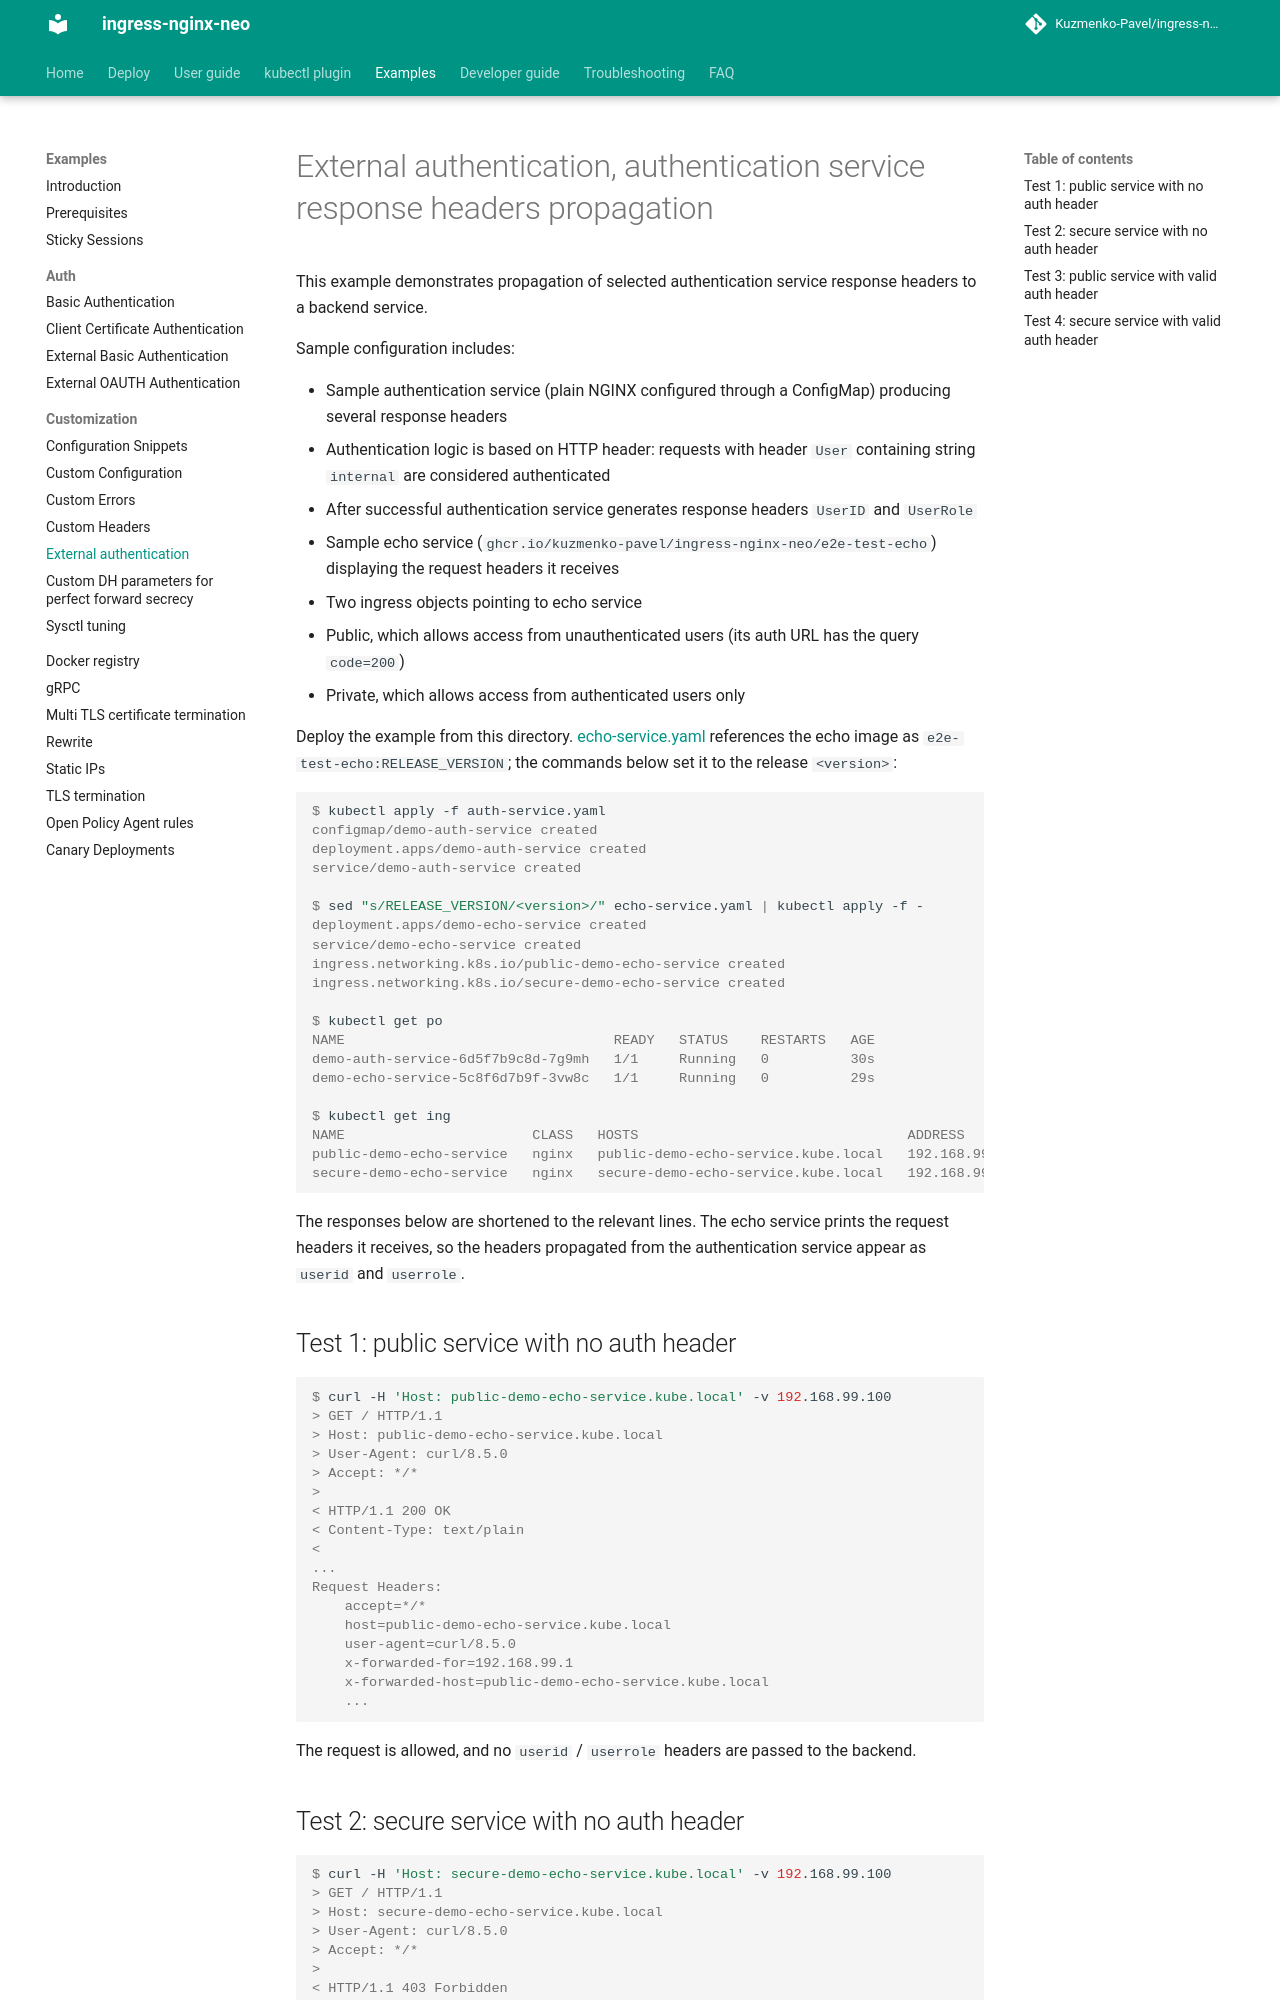

repository: Kuzmenko-Pavel/ingress-nginx-neo · page: latest/examples/customization/external-auth-headers/index.html · generator: mkdocs

# External authentication, authentication service response headers propagation

This example demonstrates propagation of selected authentication service response headers
to a backend service.

Sample configuration includes:

* Sample authentication service (plain NGINX configured through a ConfigMap) producing several response headers
  * Authentication logic is based on HTTP header: requests with header `User` containing string `internal` are considered authenticated
  * After successful authentication service generates response headers `UserID` and `UserRole`
* Sample echo service (`ghcr.io/kuzmenko-pavel/ingress-nginx-neo/e2e-test-echo`) displaying the request headers it receives
* Two ingress objects pointing to echo service
  * Public, which allows access from unauthenticated users (its auth URL has the query `code=200`)
  * Private, which allows access from authenticated users only

Deploy the example from this directory. [echo-service.yaml](echo-service.yaml) references the echo image as
`e2e-test-echo:RELEASE_VERSION`; the commands below set it to the release `<version>`:

```console
$ kubectl apply -f auth-service.yaml
configmap/demo-auth-service created
deployment.apps/demo-auth-service created
service/demo-auth-service created

$ sed "s/RELEASE_VERSION/<version>/" echo-service.yaml | kubectl apply -f -
deployment.apps/demo-echo-service created
service/demo-echo-service created
ingress.networking.k8s.io/public-demo-echo-service created
ingress.networking.k8s.io/secure-demo-echo-service created

$ kubectl get po
NAME                                 READY   STATUS    RESTARTS   AGE
demo-auth-service-6d5f7b9c8d-7g9mh   1/1     Running   0          30s
demo-echo-service-5c8f6d7b9f-3vw8c   1/1     Running   0          29s

$ kubectl get ing
NAME                       CLASS   HOSTS                                 ADDRESS          PORTS   AGE
public-demo-echo-service   nginx   public-demo-echo-service.kube.local   192.168.99.100   80      1m
secure-demo-echo-service   nginx   secure-demo-echo-service.kube.local   192.168.99.100   80      1m
```

The responses below are shortened to the relevant lines. The echo service prints the request headers it receives,
so the headers propagated from the authentication service appear as `userid` and `userrole`.
